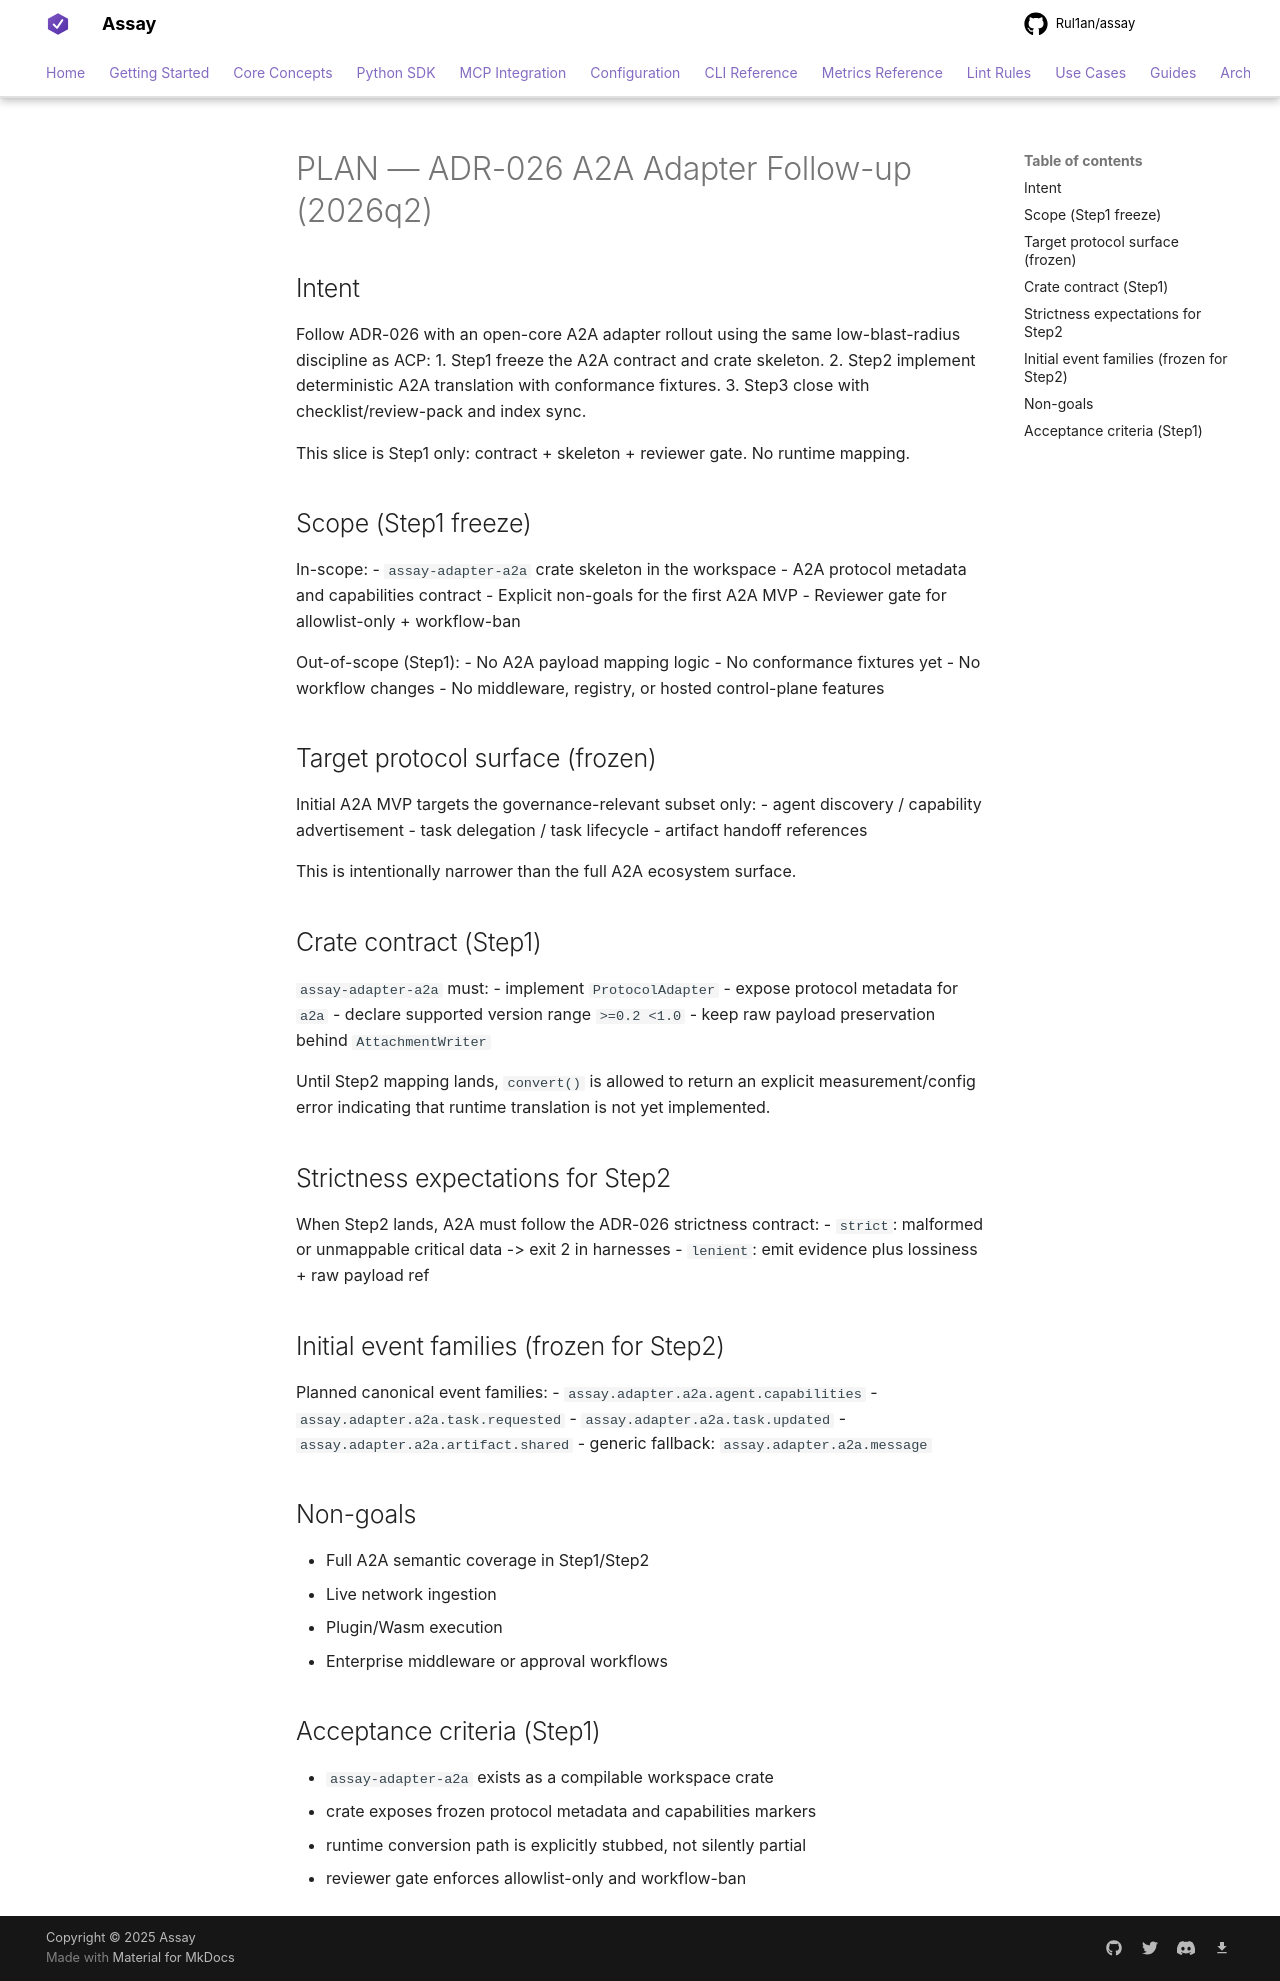

repository: Rul1an/assay · page: architecture/PLAN-ADR-026-A2A-2026q2/index.html · generator: mkdocs

# PLAN — ADR-026 A2A Adapter Follow-up (2026q2)

## Intent
Follow ADR-026 with an open-core A2A adapter rollout using the same low-blast-radius discipline as ACP:
1. Step1 freeze the A2A contract and crate skeleton.
2. Step2 implement deterministic A2A translation with conformance fixtures.
3. Step3 close with checklist/review-pack and index sync.

This slice is Step1 only: contract + skeleton + reviewer gate. No runtime mapping.

## Scope (Step1 freeze)
In-scope:
- `assay-adapter-a2a` crate skeleton in the workspace
- A2A protocol metadata and capabilities contract
- Explicit non-goals for the first A2A MVP
- Reviewer gate for allowlist-only + workflow-ban

Out-of-scope (Step1):
- No A2A payload mapping logic
- No conformance fixtures yet
- No workflow changes
- No middleware, registry, or hosted control-plane features

## Target protocol surface (frozen)
Initial A2A MVP targets the governance-relevant subset only:
- agent discovery / capability advertisement
- task delegation / task lifecycle
- artifact handoff references

This is intentionally narrower than the full A2A ecosystem surface.

## Crate contract (Step1)
`assay-adapter-a2a` must:
- implement `ProtocolAdapter`
- expose protocol metadata for `a2a`
- declare supported version range `>=0.2 <1.0`
- keep raw payload preservation behind `AttachmentWriter`

Until Step2 mapping lands, `convert()` is allowed to return an explicit measurement/config error indicating that runtime translation is not yet implemented.

## Strictness expectations for Step2
When Step2 lands, A2A must follow the ADR-026 strictness contract:
- `strict`: malformed or unmappable critical data -> exit 2 in harnesses
- `lenient`: emit evidence plus lossiness + raw payload ref

## Initial event families (frozen for Step2)
Planned canonical event families:
- `assay.adapter.a2a.agent.capabilities`
- `assay.adapter.a2a.task.requested`
- `assay.adapter.a2a.task.updated`
- `assay.adapter.a2a.artifact.shared`
- generic fallback: `assay.adapter.a2a.message`

## Non-goals
- Full A2A semantic coverage in Step1/Step2
- Live network ingestion
- Plugin/Wasm execution
- Enterprise middleware or approval workflows

## Acceptance criteria (Step1)
- `assay-adapter-a2a` exists as a compilable workspace crate
- crate exposes frozen protocol metadata and capabilities markers
- runtime conversion path is explicitly stubbed, not silently partial
- reviewer gate enforces allowlist-only and workflow-ban
